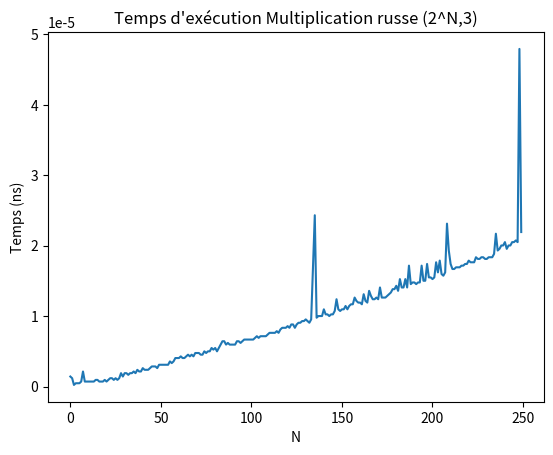

This figure's Python source:
from time import *
import matplotlib.pyplot as plt
def MultiRusse(x: int, y: int):
    a = x
    b = y
    r = 0
    while (a > 0):
        if (a % 2 == 0):
            b = 2 * b
            a = a // 2
        else:
            r = r + b
            a = a - 1
    return r
# print("MultiRusse(2,4)")
# print(MultiRusse(2,4))
# print("MultiRusse(3,5)")
# print(MultiRusse(3,5))
# print("MultiRusse(2,2)")
# print(MultiRusse(2,2))
T = []
E = []
X = range(0, 250)
for N in X:
    debut = time()
    MultiRusse(2**N,5)
    T.append(time()-debut)
s = 0
for i in T:
    s += i
    moy = s / 250
print(moy)
plt.plot(X, T)
plt.title("Temps d'exécution Multiplication russe (2^N,3)")
plt.xlabel("N")
plt.ylabel("Temps (ns)")
plt.show()